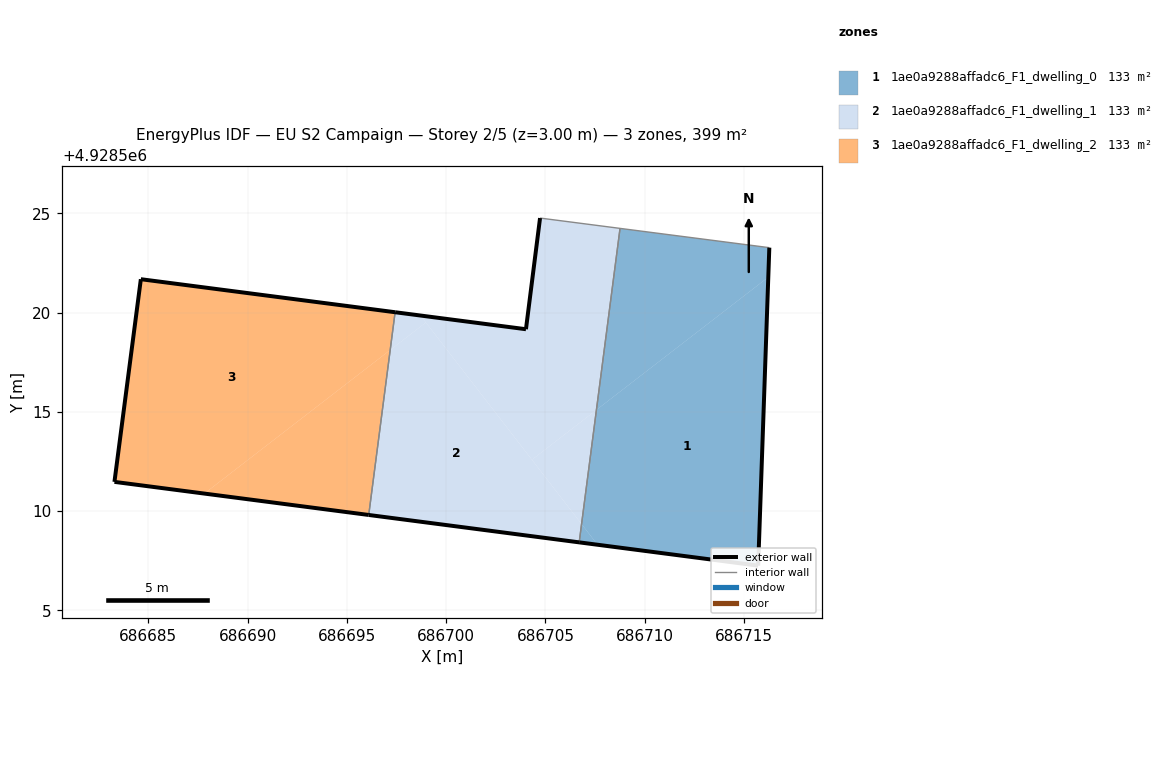
=== STOREY PLAN SPEC (per zone: floor XY polygon, exterior-wall plan segments, windows/doors) ===
zone 1: 1ae0a9288affadc6_F1_dwelling_0  (133.0 m²)
  floor: (686715.72, 4928507.26) (686716.23, 4928521.79) (686707.57, 4928515.10) (686706.82, 4928509.35) (686707.63, 4928508.31)
  floor: (686716.23, 4928521.79) (686716.28, 4928523.28) (686708.76, 4928524.25) (686707.57, 4928515.10)
  floor: (686707.63, 4928508.31) (686706.82, 4928509.35) (686706.70, 4928508.43)
  exterior wall: (686716.28, 4928523.28) – (686715.72, 4928507.26)  [16.0 m]
  exterior wall: (686715.72, 4928507.26) – (686706.70, 4928508.43)  [9.1 m]
  interior walls: 2
zone 2: 1ae0a9288affadc6_F1_dwelling_1  (133.0 m²)
  floor: (686707.57, 4928515.10) (686708.76, 4928524.25) (686704.73, 4928524.77) (686704.02, 4928519.17) (686698.71, 4928519.86) (686704.32, 4928512.59)
  floor: (686706.82, 4928509.35) (686707.57, 4928515.10) (686704.32, 4928512.59)
  floor: (686698.98, 4928519.51) (686698.71, 4928519.86) (686697.43, 4928520.02) (686697.18, 4928518.12)
  floor: (686706.70, 4928508.43) (686706.82, 4928509.35) (686698.98, 4928519.51) (686697.18, 4928518.12) (686696.10, 4928509.81)
  exterior wall: (686706.70, 4928508.43) – (686696.10, 4928509.81)  [10.7 m]
  exterior wall: (686697.43, 4928520.02) – (686704.02, 4928519.17)  [6.6 m]
  exterior wall: (686704.02, 4928519.17) – (686704.73, 4928524.77)  [5.6 m]
  interior walls: 3
zone 3: 1ae0a9288affadc6_F1_dwelling_2  (133.0 m²)
  floor: (686696.10, 4928509.81) (686697.18, 4928518.12) (686687.82, 4928510.89)
  floor: (686697.18, 4928518.12) (686697.43, 4928520.02) (686684.62, 4928521.69) (686683.29, 4928511.48) (686687.82, 4928510.89)
  exterior wall: (686683.29, 4928511.48) – (686684.62, 4928521.69)  [10.3 m]
  exterior wall: (686684.62, 4928521.69) – (686697.43, 4928520.02)  [12.9 m]
  exterior wall: (686696.10, 4928509.81) – (686683.29, 4928511.48)  [12.9 m]
  interior walls: 1

=== DERIVED (storey summary) ===
Building: EU S2 Campaign
Storey: 2 of 5  (floor level z = 3.00 m)
Storey gross floor area: 399.0 m²
Zones on this storey: 3
  - 1ae0a9288affadc6_F1_dwelling_0: floor 133.0 m²; exterior wall 25.1 m (75.4 m²); WWR 0.0%
  - 1ae0a9288affadc6_F1_dwelling_1: floor 133.0 m²; exterior wall 23.0 m (68.9 m²); WWR 0.0%
  - 1ae0a9288affadc6_F1_dwelling_2: floor 133.0 m²; exterior wall 36.1 m (108.4 m²); WWR 0.0%
Zone adjacency (shared interzone walls):
  - 1ae0a9288affadc6_F1_dwelling_0 ↔ 1ae0a9288affadc6_F1_dwelling_1
  - 1ae0a9288affadc6_F1_dwelling_1 ↔ 1ae0a9288affadc6_F1_dwelling_2